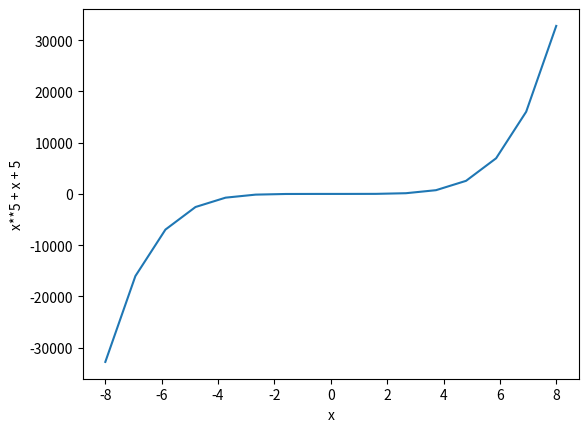

Write Python code to recreate this figure.
# -*- coding: utf-8 -*-
"""
Created on Tue Feb 11 17:10:22 2020

[redacted]
"""


from numpy import linspace
import matplotlib.pyplot as plt
import random

x1 = random.randrange(-10,-6, 1)
x2 = random.randrange(5, 10, 1)
diff = x2 - x1
print(str(x1) + " " + str(x2))
x=linspace(x1,x2,diff)
y=x**5 + x + 5

plt.plot(x,y)
plt.xlabel('x')
plt.ylabel('x**5 + x + 5')